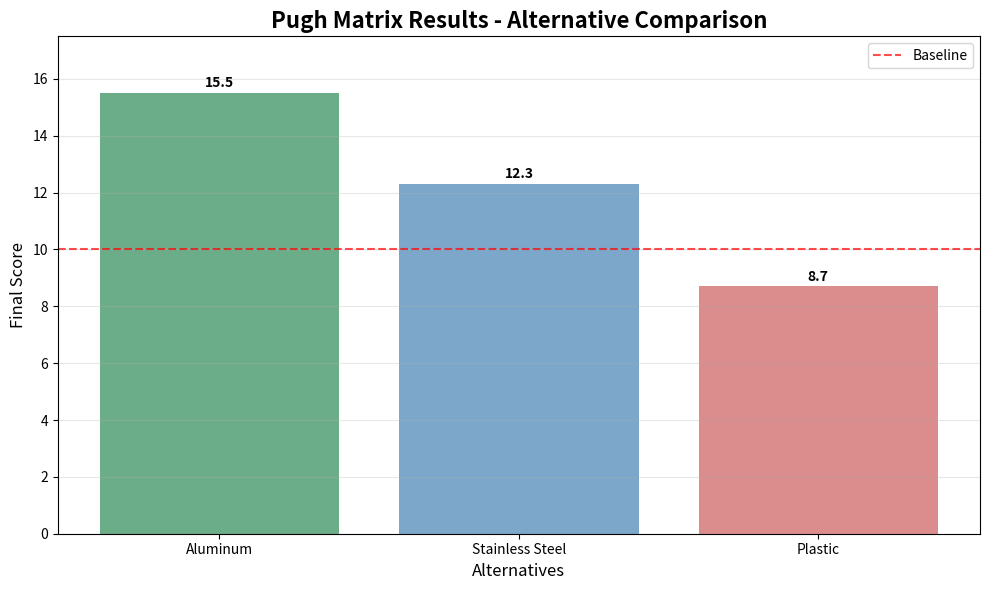

Source code (Python):
#!/usr/bin/env python3
"""
Generate test output files with sample data
"""

import pandas as pd
import json
import matplotlib.pyplot as plt
import numpy as np
from datetime import datetime

def generate_test_csv():
    """Generate a sample CSV file with Pugh matrix results."""
    data = {
        'alternative_id': ['ALT_001', 'ALT_002', 'ALT_003'],
        'description': ['Aluminum Enclosure', 'Stainless Steel Enclosure', 'Plastic Enclosure'],
        'final_score': [15.5, 12.3, 8.7],
        'total_weight': [10.0, 10.0, 10.0],
        'cost_score': [2, 1, 2],
        'weight_score': [2, 1, 2],
        'corrosion_score': [1, 2, 0],
        'strength_score': [1, 2, 0],
        'manufacturability_score': [2, 1, 2]
    }
    
    df = pd.DataFrame(data)
    df.to_csv('pdr_results.csv', index=False)
    print("✅ Generated pdr_results.csv with sample data")

def generate_test_json():
    """Generate a sample JSON report."""
    report = {
        "analysis_timestamp": datetime.now().isoformat(),
        "baseline": "ALT_001",
        "total_alternatives": 3,
        "total_criteria": 5,
        "summary": {
            "best_alternative": "ALT_001",
            "best_score": 15.5,
            "score_range": {
                "min": 8.7,
                "max": 15.5
            }
        },
        "detailed_results": [
            {
                "alternative_id": "ALT_001",
                "description": "Aluminum Enclosure",
                "final_score": 15.5,
                "total_weight": 10.0,
                "scores": [2, 2, 1, 1, 2]
            },
            {
                "alternative_id": "ALT_002",
                "description": "Stainless Steel Enclosure",
                "final_score": 12.3,
                "total_weight": 10.0,
                "scores": [1, 1, 2, 2, 1]
            },
            {
                "alternative_id": "ALT_003",
                "description": "Plastic Enclosure",
                "final_score": 8.7,
                "total_weight": 10.0,
                "scores": [2, 2, 0, 0, 2]
            }
        ],
        "criteria_summary": {
            "cost": {"weight": 0.2, "description": "Cost effectiveness"},
            "weight": {"weight": 0.2, "description": "Lightweight design"},
            "corrosion": {"weight": 0.2, "description": "Corrosion resistance"},
            "strength": {"weight": 0.2, "description": "Structural strength"},
            "manufacturability": {"weight": 0.2, "description": "Ease of manufacturing"}
        },
        "recommendations": [
            "Recommended alternative: ALT_001 (Aluminum Enclosure) with score 15.5",
            "Aluminum provides the best balance of cost, weight, and manufacturability",
            "Consider stainless steel if higher corrosion resistance is required"
        ]
    }
    
    with open('pdr_report.json', 'w') as f:
        json.dump(report, f, indent=2)
    print("✅ Generated pdr_report.json with sample data")

def generate_test_png():
    """Generate a sample PNG chart."""
    # Sample data
    alternatives = ['Aluminum', 'Stainless Steel', 'Plastic']
    scores = [15.5, 12.3, 8.7]
    colors = ['#2E8B57', '#4682B4', '#CD5C5C']
    
    # Create the plot
    plt.figure(figsize=(10, 6))
    bars = plt.bar(alternatives, scores, color=colors, alpha=0.7)
    
    # Add value labels on bars
    for bar, score in zip(bars, scores):
        plt.text(bar.get_x() + bar.get_width()/2, bar.get_height() + 0.1,
                f'{score}', ha='center', va='bottom', fontweight='bold')
    
    # Customize the plot
    plt.title('Pugh Matrix Results - Alternative Comparison', fontsize=16, fontweight='bold')
    plt.xlabel('Alternatives', fontsize=12)
    plt.ylabel('Final Score', fontsize=12)
    plt.ylim(0, max(scores) + 2)
    plt.grid(axis='y', alpha=0.3)
    
    # Add a horizontal line at the baseline
    plt.axhline(y=10, color='red', linestyle='--', alpha=0.7, label='Baseline')
    plt.legend()
    
    # Save the plot
    plt.tight_layout()
    plt.savefig('pdr_results.png', dpi=300, bbox_inches='tight')
    plt.close()
    print("✅ Generated pdr_results.png with sample chart")

def main():
    """Generate all test output files."""
    print("🚀 Generating test output files...")
    
    try:
        generate_test_csv()
        generate_test_json()
        generate_test_png()
        
        print("\n🎉 All test files generated successfully!")
        print("📁 Files created:")
        print("   - pdr_results.csv (Pugh matrix results)")
        print("   - pdr_report.json (Detailed analysis report)")
        print("   - pdr_results.png (Visualization chart)")
        
        print("\n📖 How to open these files:")
        print("   - CSV: Open with Excel or Google Sheets")
        print("   - JSON: Open with any text editor (Notepad, VS Code)")
        print("   - PNG: Open with any image viewer")
        
    except Exception as e:
        print(f"❌ Error generating files: {e}")

if __name__ == "__main__":
    main() 
